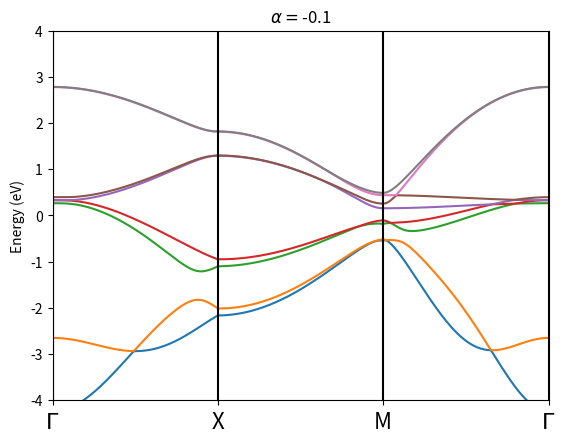

Here is the Python script that generated this plot:
import numpy as np
import scipy
import cmath
import scipy.linalg as sla
import matplotlib.pyplot as plt

# The geometrical parameters 
a = 0.2 # lattice parameter (nm)
d = a/2.2 # Size of basis 
alpha = -0.1 # C4 symmetry breaking parameter 
D = 0.25  # interlayer distance (nm)
xAtoms = [0,d,d,0] # arrays of x-coordinates of atoms 
yAtoms = [0,0,d,d] # arrays of y-coordinates of atoms 

# Tight-binding Minh model for monolayer
t1 = -np.exp(-d**2/a**2)       # intracell hopping integrals along edge
t2 = -np.exp(-(a-d)**2/a**2)   # intercell hopping integrals
t3 = -0.5*np.exp(-2*d**2/a**2) # intracell hopping integrals along diagonals

print('t1 = '+str(t1)) 
print('t2 = '+str(t2)) 
print('t3 = '+str(t3)) 

delta_x = 0 # shift (nm) 
delta_y = 0 # shift (nm)
dxy = np.sqrt(delta_x*delta_x + delta_y*delta_y) # length of the shift (nm)

# The list of momenta
Gamma_x = 0
Gamma_y = 0
X_x = np.pi/a
X_y = 0
M_x = np.pi/a
M_y = np.pi/a

Nk = 101

kx_array = np.concatenate( (np.linspace(Gamma_x,X_x,Nk),np.linspace(X_x,M_x,Nk)[1:Nk],np.linspace(M_x,Gamma_x,Nk)[1:Nk]) )
ky_array = np.concatenate( (np.linspace(Gamma_y,X_y,Nk),np.linspace(X_y,M_y,Nk)[1:Nk],np.linspace(M_y,Gamma_y,Nk)[1:Nk]) )

#print(kx_array)
#print(ky_array)

# Arrays of energy
E_array = np.zeros((3*Nk-2,8))

# We scan the momentum arrays
for i in range(0,3*Nk-2):
    # The momenta
    kx = kx_array[i]
    ky = ky_array[i]

    # The Hamiltonian
    Hamiltonian = np.zeros((8,8),dtype=complex)

    t = np.exp(-(dxy*dxy+D*D)/(a*a)) * (2.5*D*D/(dxy*dxy+D*D) - 2)  

    Hamiltonian[0:8,0:8] = 0

    # Block (0,0) 
    Hamiltonian[0,0] = 0.0 
    Hamiltonian[0,1] = t1*cmath.exp(1j*kx*d) + t2*cmath.exp(1j*kx*(d-a))
    Hamiltonian[0,2] = t3*(1-alpha)*cmath.exp(1j*(kx*d+ky*d))
    Hamiltonian[0,3] = t1*cmath.exp(1j*ky*d) + t2*cmath.exp(1j*ky*(d-a))

    Hamiltonian[1,0] = np.conjugate(Hamiltonian[0,1])
    Hamiltonian[1,1] = 0.0  
    Hamiltonian[1,2] = t1*cmath.exp(1j*ky*d) + t2*cmath.exp(1j*ky*(d-a))
    Hamiltonian[1,3] = t3*(1+alpha)*cmath.exp(1j*(-kx*d+ky*d))

    Hamiltonian[2,0] = np.conjugate(Hamiltonian[0,2])
    Hamiltonian[2,1] = np.conjugate(Hamiltonian[1,2])
    Hamiltonian[2,2] = 0.0 
    Hamiltonian[2,3] = t1*cmath.exp(-1j*kx*d) + t2*cmath.exp(-1j*kx*(d-a))

    Hamiltonian[3,0] = np.conjugate(Hamiltonian[0,3])
    Hamiltonian[3,1] = np.conjugate(Hamiltonian[1,3])
    Hamiltonian[3,2] = np.conjugate(Hamiltonian[2,3])
    Hamiltonian[3,3] = 0.0 

    # Block (0,1) 
    for j in range(0,4):
        for k in range(0,4):
            print('j = '+str(j)+', k = '+str(k)+': ')
            print('atom['+str(j)+']: ('+str(xAtoms[j])+','+str(yAtoms[k])+')')
            print('atom['+str(k)+']: ('+str(xAtoms[k])+','+str(yAtoms[k])+')')
            print(' ')
            Hamiltonian[j,4+k] = 0

            # The sum over Ri 
            for nx in range(-3,4):
                for ny in range(-3,4):
                    disp_x = nx*a + a/2 + xAtoms[j] + delta_x - xAtoms[k] 
                    disp_y = ny*a + a/2 + yAtoms[j] + delta_y - yAtoms[k]

                    c2 = D**2 / (disp_x**2 + disp_y**2 + D**2)
                   
                    if np.sqrt(disp_x**2 + disp_y**2) < 4*a:
                        t = np.exp(-(disp_x**2 + disp_y**2 + D**2)/a**2)*(2.5*c2-2)
                    else:
                        t = 0 
                    
                    #print('dx = '+str(disp_x)+', dy = '+str(disp_y))
                    #print('(DD/a)^2 = '+str((disp_x**2+disp_y**2+D**2)/a**2))
                    #print('c2 = '+str(c2))
                    #print('t = '+str(t))
                    
                    print('nx = '+str(nx)+', ny = '+str(ny)+': dx = '+str(disp_x)+', dy = '+str(disp_y))
                    #print('nx*a = '+str(nx*a))
                    #print('xAtoms[j] - xAtoms[k] = '+str(xAtoms[j]-xAtoms[k]))
                    #print('disp_x = '+str(nx*a + xAtoms[j] +delta_x - xAtoms[k]))
                    print('(DD/a)^2 = '+str((disp_x**2+disp_y**2+D**2)/a**2))
                    #print('c2 = '+str(c2))
                    print('t = '+str(t))


                    Hamiltonian[j,4+k] = Hamiltonian[j,4+k] + t*cmath.exp(1j*(kx*disp_x+ky*disp_y))
                    print('H[j,4+k] = '+str(Hamiltonian[j,4+k]))
           
            print('Hamiltonian['+str(j)+','+str(4+k)+'] = ')
            print(Hamiltonian[j,4+k])
            print(' ---- ')
            
                    

    # Block (1,0) 
    for j in range(0,4):
        for k in range(0,4):
            Hamiltonian[4+j,k] = np.conjugate(Hamiltonian[k,4+j])

    # Block (1,1) 
    Hamiltonian[4,4] = 0.0 
    Hamiltonian[4,5] = t1*cmath.exp(1j*kx*d) + t2*cmath.exp(1j*kx*(d-a))  
    Hamiltonian[4,6] = t3*(1-alpha)*cmath.exp(1j*(kx*d+ky*d))
    Hamiltonian[4,7] = t1*cmath.exp(1j*ky*d) + t2*cmath.exp(1j*ky*(d-a))

    Hamiltonian[5,4] = np.conjugate(Hamiltonian[4,5]) 
    Hamiltonian[5,5] = 0.0 
    Hamiltonian[5,6] = t1*cmath.exp(1j*ky*d) + t2*cmath.exp(1j*ky*(d-a))
    Hamiltonian[5,7] = t3*(1+alpha)*cmath.exp(1j*(-kx*d+ky*d))

    Hamiltonian[6,4] = np.conjugate(Hamiltonian[4,6])
    Hamiltonian[6,5] = np.conjugate(Hamiltonian[5,6])
    Hamiltonian[6,6] = 0.0 
    Hamiltonian[6,7] = t1*cmath.exp(-1j*kx*d) + t2*cmath.exp(-1j*kx*(d-a))

    Hamiltonian[7,4] = np.conjugate(Hamiltonian[4,7]) 
    Hamiltonian[7,5] = np.conjugate(Hamiltonian[5,7])
    Hamiltonian[7,6] = np.conjugate(Hamiltonian[6,7])
    Hamiltonian[7,7] = 0.0

    # Eigenvalues and eigenvectors
    Evals,Evecs = sla.eigh(Hamiltonian)

    E_array[i,:] = Evals

    #print('H = ')
    #print(Hamiltonian)
    #print('t = '+str(t))

print('t1 = '+str(t1)) 
print('t2 = '+str(t2)) 
print('t3 = '+str(t3)) 

# Plot the band structure
fig,ax = plt.subplots()
ax.plot(E_array[:,0:8])
ax.vlines(0,-8,8,color='black')
ax.vlines(Nk-1,-8,8,color='black')
ax.vlines(2*(Nk-1),-8,8,color='black')
ax.vlines(3*(Nk-1),-8,8,color='black')
tick_locs = [i*(Nk-1) for i in range(4)]
tick_labs = [r'$\Gamma$','X','M',r'$\Gamma$']
ax.set_xticks(tick_locs)
ax.set_xticklabels(tick_labs,size=16)
ax.set_xlim(0,3*(Nk-1))
ax.set_ylim(-4,4)
ax.set_ylabel('Energy (eV)')
ax.set_title(r'$\alpha = $'+str(alpha))
#plt.savefig('alpha_'+str(alpha)+'.png')
plt.show()
